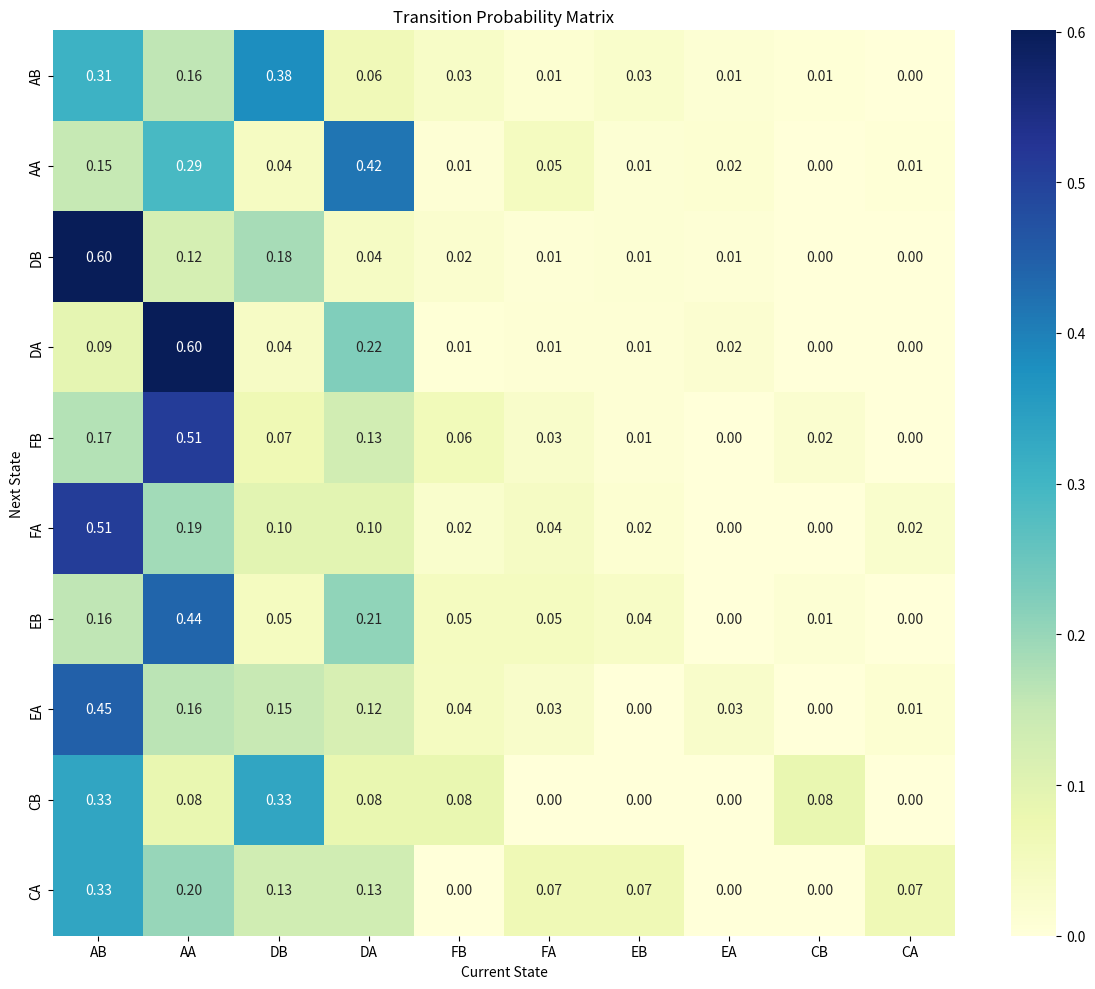
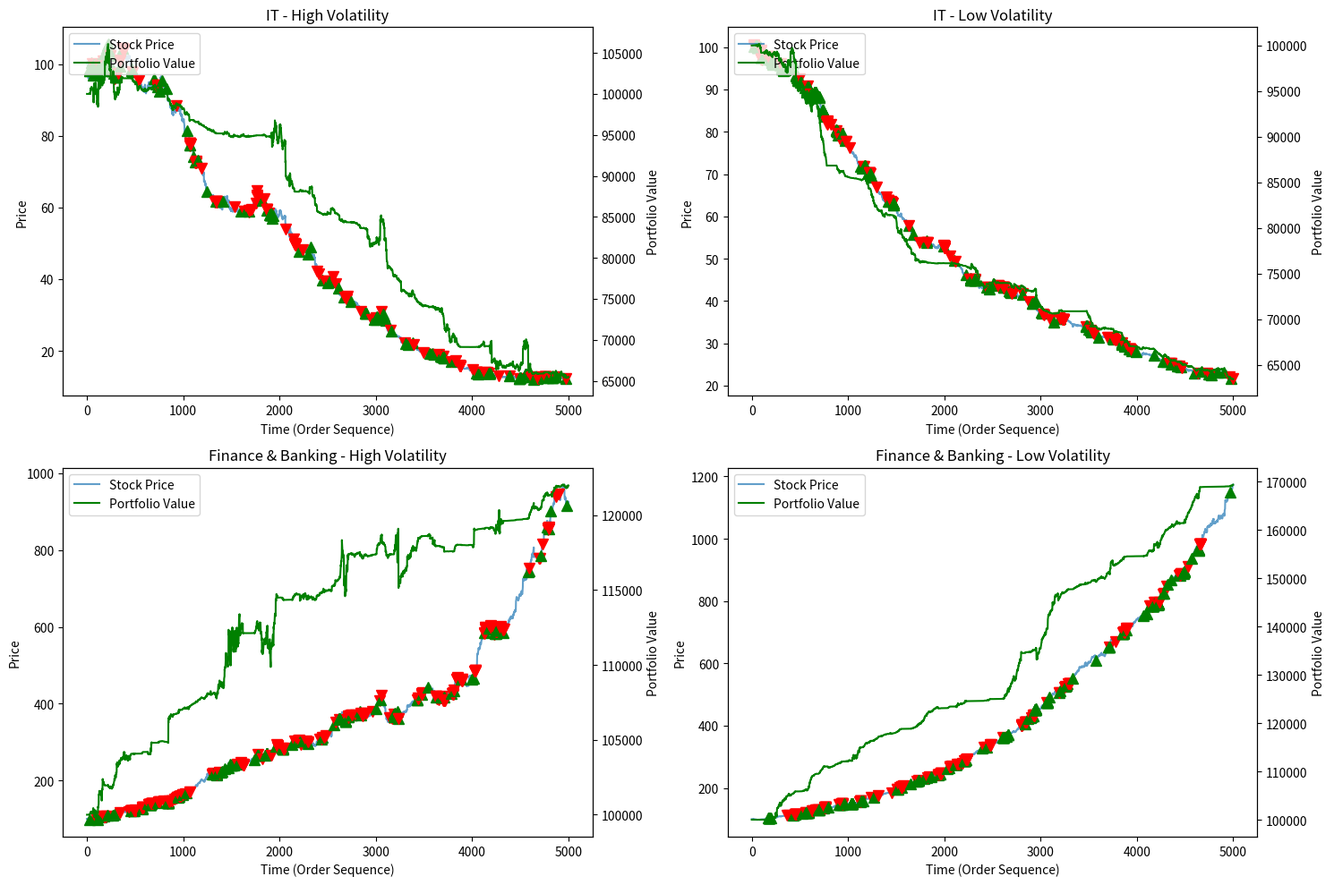
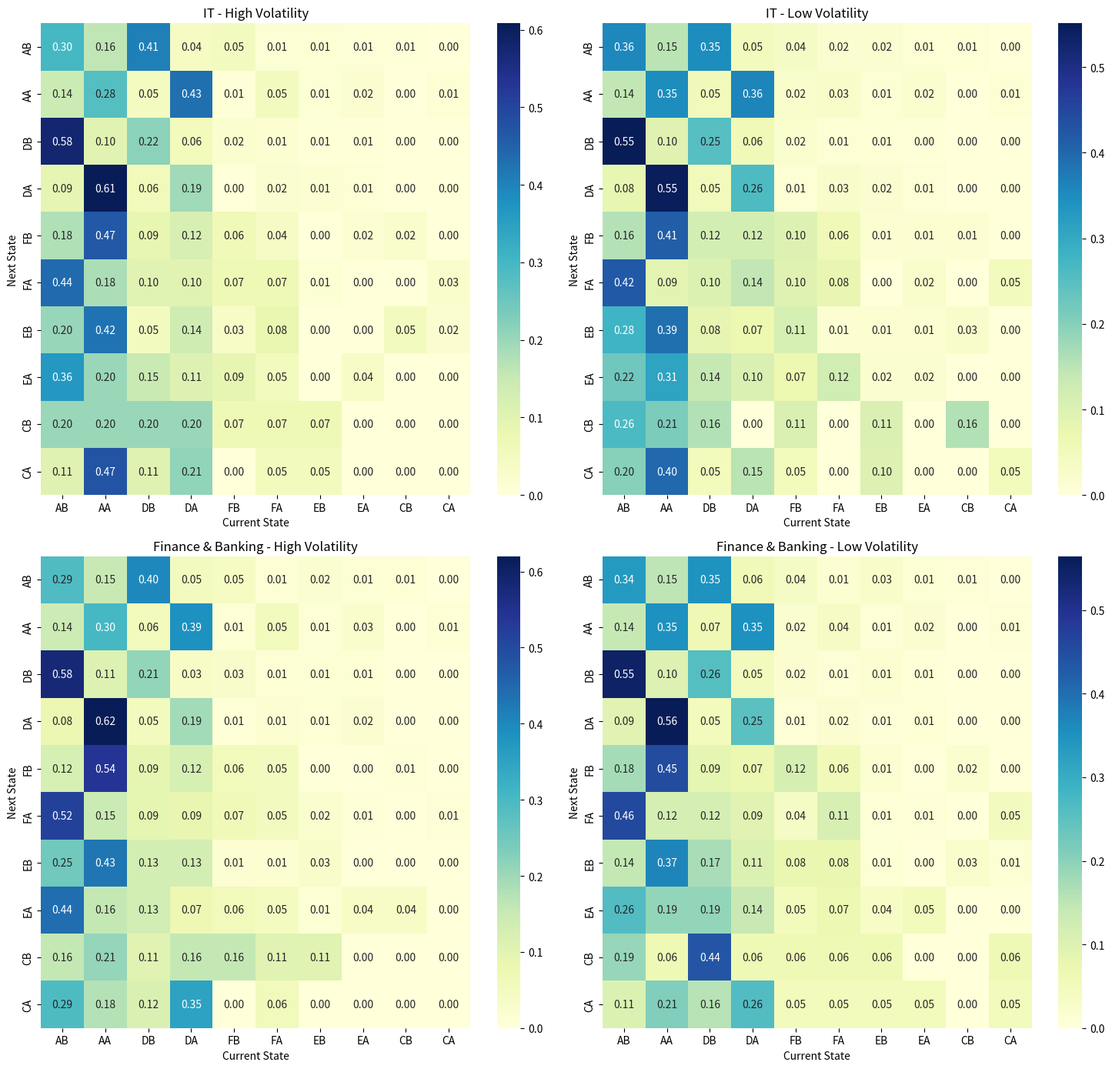
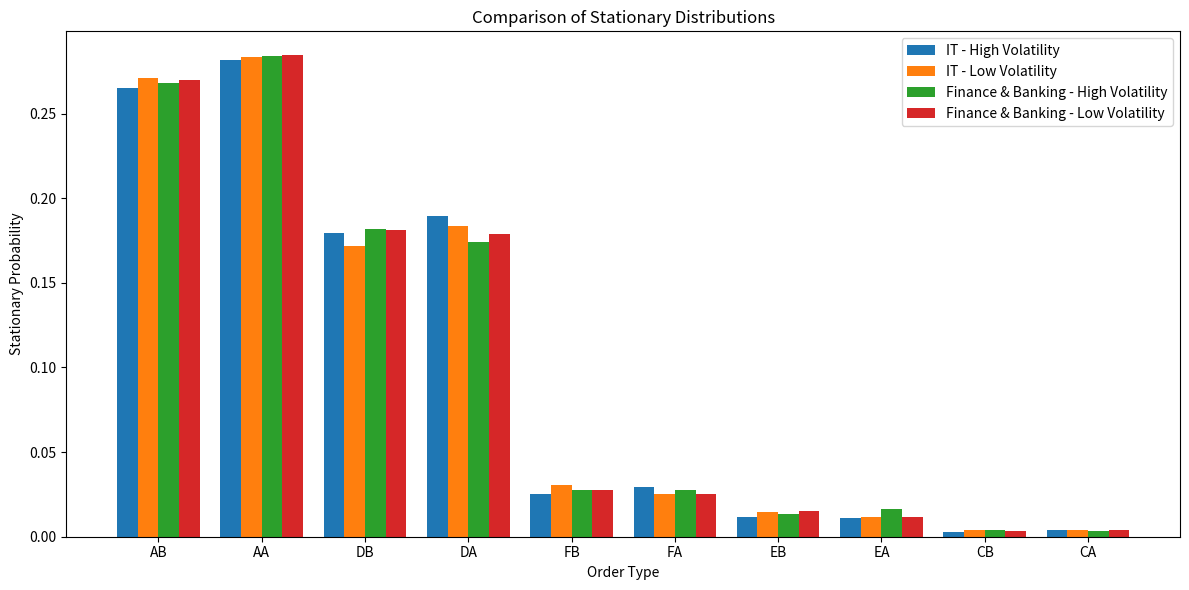

Recreate these plots in Python, in order.
import numpy as np
import pandas as pd
import matplotlib.pyplot as plt
import seaborn as sns
from collections import Counter
from scipy import stats
from scipy.stats import chi2
import datetime
import warnings
import random
from tqdm import tqdm

warnings.filterwarnings('ignore')
np.random.seed(42)
random.seed(42)

# Order types (as described in the paper)
ORDER_TYPES = ['AB', 'AA', 'DB', 'DA', 'FB', 'FA', 'EB', 'EA', 'CB', 'CA']

# Define order type descriptions
ORDER_DESCRIPTIONS = {
    'AB': 'Add Bid order',
    'AA': 'Add Ask order',
    'DB': 'Delete outstanding Bid order in full',
    'DA': 'Delete outstanding Ask order in full',
    'FB': 'Execute outstanding Bid order in full',
    'FA': 'Execute outstanding Ask order in full',
    'EB': 'Execute outstanding Bid order in part',
    'EA': 'Execute outstanding Ask order in part',
    'CB': 'Cancel outstanding Bid order in part',
    'CA': 'Cancel outstanding Ask order in part'
}

class MarkovChainOrderAnalysis:
    def __init__(self, order_types=ORDER_TYPES):
        self.order_types = order_types
        self.n_states = len(order_types)
        self.transition_matrix = None
        self.state_map = {state: i for i, state in enumerate(order_types)}
        self.reverse_state_map = {i: state for i, state in enumerate(order_types)}
        
    def estimate_transition_matrix(self, order_sequence):
        """
        Estimate transition probability matrix using Maximum Likelihood Estimation.
        """
        # Initialize transition count matrix
        transition_counts = np.zeros((self.n_states, self.n_states))
        
        # Count transitions
        for i in range(len(order_sequence) - 1):
            from_state = self.state_map[order_sequence[i]]
            to_state = self.state_map[order_sequence[i + 1]]
            transition_counts[from_state, to_state] += 1
        
        # Convert counts to probabilities
        transition_matrix = np.zeros((self.n_states, self.n_states))
        row_sums = transition_counts.sum(axis=1)
        
        for i in range(self.n_states):
            if row_sums[i] > 0:
                transition_matrix[i, :] = transition_counts[i, :] / row_sums[i]
        
        self.transition_matrix = transition_matrix
        return transition_matrix
    
    def chi_square_test(self, order_sequence):
        """
        Perform Chi-square test to check if the order sequence has Markov property.
        """
        # Count transitions
        transition_counts = np.zeros((self.n_states, self.n_states))
        for i in range(len(order_sequence) - 1):
            from_state = self.state_map[order_sequence[i]]
            to_state = self.state_map[order_sequence[i + 1]]
            transition_counts[from_state, to_state] += 1
        
        # Calculate row and column sums
        row_sums = transition_counts.sum(axis=1)
        col_sums = transition_counts.sum(axis=0)
        total = transition_counts.sum()
        
        # Calculate expected counts under independence
        expected_counts = np.outer(row_sums, col_sums) / total
        
        # Calculate chi-square statistic
        valid_indices = (expected_counts > 0)
        chi_square_stat = np.sum(((transition_counts[valid_indices] - expected_counts[valid_indices]) ** 2) / 
                                  expected_counts[valid_indices])
        
        # Degrees of freedom: (r-1)*(c-1) where r and c are the numbers of non-zero rows and columns
        r = np.sum(row_sums > 0)
        c = np.sum(col_sums > 0)
        df = (r - 1) * (c - 1)
        
        # Calculate p-value
        p_value = 1 - chi2.cdf(chi_square_stat, df)
        
        return chi_square_stat, p_value, df
    
    def calculate_stationary_distribution(self):
        """
        Calculate the stationary distribution of the Markov chain.
        """
        if self.transition_matrix is None:
            raise ValueError("Transition matrix must be estimated first")
        
        # Initialize with uniform distribution
        n = self.transition_matrix.shape[0]
        pi = np.ones(n) / n
        
        # Power method to find the stationary distribution
        max_iter = 1000
        epsilon = 1e-8
        
        for _ in range(max_iter):
            pi_new = pi @ self.transition_matrix
            if np.max(np.abs(pi_new - pi)) < epsilon:
                break
            pi = pi_new
        
        return pi
    
    def calculate_mean_recurrence_time(self):
        """
        Calculate the mean recurrence time for each state.
        """
        stationary_dist = self.calculate_stationary_distribution()
        mean_recurrence_time = 1 / stationary_dist
        return mean_recurrence_time
    
    def calculate_spectral_gap(self):
        """
        Calculate the spectral gap of the transition matrix.
        """
        if self.transition_matrix is None:
            raise ValueError("Transition matrix must be estimated first")
        
        # Calculate eigenvalues
        eigenvalues = np.linalg.eigvals(self.transition_matrix)
        
        # Sort eigenvalues by magnitude
        eigenvalues = np.sort(np.abs(eigenvalues))[::-1]
        
        # Spectral gap is the difference between the two largest eigenvalues
        spectral_gap = eigenvalues[0] - eigenvalues[1]
        
        # Relaxation rate is the inverse of the second largest eigenvalue
        relaxation_rate = 1 / (1 - eigenvalues[1]) if eigenvalues[1] < 1 else float('inf')
        
        return spectral_gap, relaxation_rate
    
    def calculate_entropy_rate(self):
        """
        Calculate the entropy rate of the Markov chain.
        """
        if self.transition_matrix is None:
            raise ValueError("Transition matrix must be estimated first")
        
        # Get stationary distribution
        pi = self.calculate_stationary_distribution()
        
        # Calculate entropy rate
        entropy_rate = 0
        for i in range(self.n_states):
            for j in range(self.n_states):
                if self.transition_matrix[i, j] > 0 and pi[i] > 0:
                    entropy_rate -= pi[i] * self.transition_matrix[i, j] * np.log2(self.transition_matrix[i, j])
        
        return entropy_rate
    
    def plot_transition_matrix(self, title="Transition Probability Matrix"):
        """
        Plot the transition probability matrix as a heatmap.
        """
        if self.transition_matrix is None:
            raise ValueError("Transition matrix must be estimated first")
        
        plt.figure(figsize=(12, 10))
        sns.heatmap(self.transition_matrix, annot=True, fmt=".2f", cmap="YlGnBu", 
                    xticklabels=self.order_types, yticklabels=self.order_types)
        plt.title(title)
        plt.xlabel("Current State")
        plt.ylabel("Next State")
        plt.tight_layout()
        plt.show()
    
    def generate_sequence(self, length, initial_state=None):
        """
        Generate a sequence of orders based on the transition matrix.
        """
        if self.transition_matrix is None:
            raise ValueError("Transition matrix must be estimated first")
        
        # Initialize sequence
        sequence = []
        
        # Select initial state
        if initial_state is None:
            initial_idx = np.random.choice(self.n_states)
        else:
            initial_idx = self.state_map[initial_state]
        
        current_state = initial_idx
        sequence.append(self.reverse_state_map[current_state])
        
        # Generate sequence
        for _ in range(length - 1):
            probs = self.transition_matrix[current_state, :]
            next_state = np.random.choice(self.n_states, p=probs)
            sequence.append(self.reverse_state_map[next_state])
            current_state = next_state
        
        return sequence

class OrderSimulator:
    def __init__(self, volatility='low'):
        # Set transition probabilities based on the paper's findings
        self.volatility = volatility
        
        # Create transition matrices for high and low volatility scenarios
        # These are approximate values based on the paper's heatmaps
        # High volatility transition matrix
        self.high_vol_trans_matrix = {
            'AB': {'AB': 0.30, 'AA': 0.15, 'DB': 0.40, 'DA': 0.05, 'FB': 0.05, 'FA': 0.01, 'EB': 0.02, 'EA': 0.01, 'CB': 0.01, 'CA': 0.00},
            'AA': {'AB': 0.15, 'AA': 0.30, 'DB': 0.05, 'DA': 0.40, 'FB': 0.01, 'FA': 0.05, 'EB': 0.01, 'EA': 0.02, 'CB': 0.00, 'CA': 0.01},
            'DB': {'AB': 0.60, 'AA': 0.10, 'DB': 0.20, 'DA': 0.05, 'FB': 0.02, 'FA': 0.01, 'EB': 0.01, 'EA': 0.01, 'CB': 0.00, 'CA': 0.00},
            'DA': {'AB': 0.10, 'AA': 0.60, 'DB': 0.05, 'DA': 0.20, 'FB': 0.01, 'FA': 0.02, 'EB': 0.01, 'EA': 0.01, 'CB': 0.00, 'CA': 0.00},
            'FB': {'AB': 0.15, 'AA': 0.52, 'DB': 0.10, 'DA': 0.10, 'FB': 0.05, 'FA': 0.05, 'EB': 0.01, 'EA': 0.01, 'CB': 0.01, 'CA': 0.00},
            'FA': {'AB': 0.51, 'AA': 0.15, 'DB': 0.10, 'DA': 0.10, 'FB': 0.05, 'FA': 0.05, 'EB': 0.01, 'EA': 0.01, 'CB': 0.00, 'CA': 0.02},
            'EB': {'AB': 0.20, 'AA': 0.40, 'DB': 0.10, 'DA': 0.15, 'FB': 0.05, 'FA': 0.05, 'EB': 0.02, 'EA': 0.01, 'CB': 0.01, 'CA': 0.01},
            'EA': {'AB': 0.40, 'AA': 0.20, 'DB': 0.15, 'DA': 0.10, 'FB': 0.05, 'FA': 0.05, 'EB': 0.01, 'EA': 0.02, 'CB': 0.01, 'CA': 0.01},
            'CB': {'AB': 0.30, 'AA': 0.20, 'DB': 0.25, 'DA': 0.10, 'FB': 0.05, 'FA': 0.02, 'EB': 0.03, 'EA': 0.02, 'CB': 0.02, 'CA': 0.01},
            'CA': {'AB': 0.20, 'AA': 0.30, 'DB': 0.10, 'DA': 0.25, 'FB': 0.02, 'FA': 0.05, 'EB': 0.02, 'EA': 0.03, 'CB': 0.01, 'CA': 0.02}
        }
        
        # Low volatility transition matrix
        self.low_vol_trans_matrix = {
            'AB': {'AB': 0.35, 'AA': 0.15, 'DB': 0.35, 'DA': 0.05, 'FB': 0.04, 'FA': 0.02, 'EB': 0.02, 'EA': 0.01, 'CB': 0.01, 'CA': 0.00},
            'AA': {'AB': 0.15, 'AA': 0.35, 'DB': 0.05, 'DA': 0.35, 'FB': 0.02, 'FA': 0.04, 'EB': 0.01, 'EA': 0.02, 'CB': 0.00, 'CA': 0.01},
            'DB': {'AB': 0.55, 'AA': 0.10, 'DB': 0.25, 'DA': 0.05, 'FB': 0.02, 'FA': 0.01, 'EB': 0.01, 'EA': 0.01, 'CB': 0.00, 'CA': 0.00},
            'DA': {'AB': 0.10, 'AA': 0.55, 'DB': 0.05, 'DA': 0.25, 'FB': 0.01, 'FA': 0.02, 'EB': 0.01, 'EA': 0.01, 'CB': 0.00, 'CA': 0.00},
            'FB': {'AB': 0.15, 'AA': 0.47, 'DB': 0.10, 'DA': 0.10, 'FB': 0.10, 'FA': 0.05, 'EB': 0.01, 'EA': 0.01, 'CB': 0.01, 'CA': 0.00},
            'FA': {'AB': 0.45, 'AA': 0.15, 'DB': 0.10, 'DA': 0.10, 'FB': 0.05, 'FA': 0.10, 'EB': 0.01, 'EA': 0.01, 'CB': 0.00, 'CA': 0.03},
            'EB': {'AB': 0.20, 'AA': 0.35, 'DB': 0.10, 'DA': 0.15, 'FB': 0.07, 'FA': 0.05, 'EB': 0.05, 'EA': 0.01, 'CB': 0.01, 'CA': 0.01},
            'EA': {'AB': 0.35, 'AA': 0.20, 'DB': 0.15, 'DA': 0.10, 'FB': 0.05, 'FA': 0.07, 'EB': 0.01, 'EA': 0.05, 'CB': 0.01, 'CA': 0.01},
            'CB': {'AB': 0.30, 'AA': 0.20, 'DB': 0.20, 'DA': 0.10, 'FB': 0.05, 'FA': 0.02, 'EB': 0.05, 'EA': 0.02, 'CB': 0.05, 'CA': 0.01},
            'CA': {'AB': 0.20, 'AA': 0.30, 'DB': 0.10, 'DA': 0.20, 'FB': 0.02, 'FA': 0.05, 'EB': 0.02, 'EA': 0.05, 'CB': 0.01, 'CA': 0.05}
        }
        
    def simulate_orders(self, n_orders, initial_state='AB'):
        """
        Simulate a sequence of n_orders using the transition matrix.
        """
        # Choose the appropriate transition matrix
        trans_matrix = self.high_vol_trans_matrix if self.volatility == 'high' else self.low_vol_trans_matrix
        
        # Initialize order sequence
        order_sequence = [initial_state]
        
        # Generate sequence
        for _ in range(n_orders - 1):
            current_state = order_sequence[-1]
            next_state = np.random.choice(ORDER_TYPES, p=[trans_matrix[current_state][next_state] for next_state in ORDER_TYPES])
            order_sequence.append(next_state)
        
        return order_sequence

class StockPriceSimulator:
    def __init__(self, initial_price=100, volatility='low', sector='IT'):
        self.price = initial_price
        self.volatility = volatility
        self.sector = sector
        
        # Set volatility parameters
        if volatility == 'high':
            self.vol_factor = 0.002  # Higher price changes
            self.jump_prob = 0.05    # Higher probability of jumps
        else:
            self.vol_factor = 0.001  # Lower price changes
            self.jump_prob = 0.02    # Lower probability of jumps
        
        # Sector-specific bias (based on the paper's findings)
        self.sector_bias = {
            'Energy': 0.0,  # Neutral
            'Finance & Banking': 0.0005,  # Slightly positive (resilient)
            'FMCG': 0.0,  # Neutral
            'Healthcare': -0.0002,  # Slightly negative
            'IT': -0.0003,  # Slightly negative
            'Real Estate': -0.0001  # Slightly negative
        }.get(sector, 0.0)
        
        self.order_book = {
            'bids': [],  # (price, quantity)
            'asks': []   # (price, quantity)
        }
        
        # Initialize with some orders
        for i in range(10):
            self.order_book['bids'].append((initial_price * (0.99 - i*0.002), 100))
            self.order_book['asks'].append((initial_price * (1.01 + i*0.002), 100))
    
    def update_price(self, order_type, quantity=100):
        """
        Update the stock price based on the order type.
        """
        # Add some randomness to the price change
        random_factor = np.random.normal(0, self.vol_factor)
        
        # Apply sector bias
        bias = self.sector_bias
        
        # Process order and update price
        if order_type in ['AB', 'EB', 'FB']:  # Buying pressure
            price_change = self.vol_factor + random_factor + bias
            # Add to order book if it's an add order
            if order_type == 'AB':
                bid_price = self.price * (1 - np.random.uniform(0, 0.01))
                self.order_book['bids'].append((bid_price, quantity))
                self.order_book['bids'].sort(reverse=True)
            # Execute if it's an execution order
            elif order_type in ['EB', 'FB'] and self.order_book['asks']:
                self.order_book['asks'].pop()  # Remove the lowest ask
        
        elif order_type in ['AA', 'EA', 'FA']:  # Selling pressure
            price_change = -self.vol_factor + random_factor + bias
            # Add to order book if it's an add order
            if order_type == 'AA':
                ask_price = self.price * (1 + np.random.uniform(0, 0.01))
                self.order_book['asks'].append((ask_price, quantity))
                self.order_book['asks'].sort()
            # Execute if it's an execution order
            elif order_type in ['EA', 'FA'] and self.order_book['bids']:
                self.order_book['bids'].pop(0)  # Remove the highest bid
        
        elif order_type in ['DB', 'CB']:  # Delete or cancel bid
            price_change = -0.0001 + random_factor + bias
            # Remove from order book
            if self.order_book['bids']:
                del_idx = np.random.randint(0, len(self.order_book['bids']))
                self.order_book['bids'].pop(del_idx)
        
        elif order_type in ['DA', 'CA']:  # Delete or cancel ask
            price_change = 0.0001 + random_factor + bias
            # Remove from order book
            if self.order_book['asks']:
                del_idx = np.random.randint(0, len(self.order_book['asks']))
                self.order_book['asks'].pop(del_idx)
        
        else:
            price_change = random_factor + bias
        
        # Random jumps based on volatility
        if np.random.random() < self.jump_prob:
            jump_size = np.random.normal(0, self.vol_factor * 10)
            price_change += jump_size
        
        # Update price
        self.price *= (1 + price_change)
        
        # Ensure price doesn't go negative
        self.price = max(self.price, 0.01)
        
        return self.price
    
    def get_bid_ask_spread(self):
        """Get the current bid-ask spread"""
        if not self.order_book['bids'] or not self.order_book['asks']:
            return None
        
        highest_bid = self.order_book['bids'][0][0] if self.order_book['bids'] else 0
        lowest_ask = self.order_book['asks'][0][0] if self.order_book['asks'] else float('inf')
        
        return lowest_ask - highest_bid
    
    def get_order_book_imbalance(self):
        """Calculate order book imbalance (bid volume - ask volume)"""
        bid_volume = sum(qty for _, qty in self.order_book['bids'])
        ask_volume = sum(qty for _, qty in self.order_book['asks'])
        
        total_volume = bid_volume + ask_volume
        if total_volume == 0:
            return 0
        
        return (bid_volume - ask_volume) / total_volume

class MarkovTradingStrategy:
    def __init__(self, markov_model, initial_cash=100000):
        self.model = markov_model
        self.cash = initial_cash
        self.shares = 0
        self.trades = []
        self.portfolio_values = []
        self.recent_orders = []  # Store recent orders to look for patterns
        
    def update_orders(self, order):
        """Add a new order to the recent orders list"""
        self.recent_orders.append(order)
        if len(self.recent_orders) > 10:  # Keep only the last 10 orders
            self.recent_orders.pop(0)
    
    def should_trade(self, price, order_book_imbalance):
        """
        Decide whether to trade based on recent order patterns and model predictions.
        Returns 'buy', 'sell', or None.
        """
        if len(self.recent_orders) < 5:
            return None
        
        # Count consecutive add/delete patterns
        add_delete_count = 0
        for i in range(len(self.recent_orders) - 1):
            if (self.recent_orders[i] == 'AB' and self.recent_orders[i+1] == 'DB') or \
               (self.recent_orders[i] == 'AA' and self.recent_orders[i+1] == 'DA'):
                add_delete_count += 1
        
        # Count full executions
        fb_count = self.recent_orders.count('FB')
        fa_count = self.recent_orders.count('FA')
        
        # Look for patterns identified in the paper
        if 'FB' in self.recent_orders[-2:] and 'AA' in self.recent_orders[-1:]:
            # After a full execution of a buy order, many traders add ask orders
            # This might indicate a local top
            return 'sell'
        
        if 'FA' in self.recent_orders[-2:] and 'AB' in self.recent_orders[-1:]:
            # After a full execution of a sell order, many traders add bid orders
            # This might indicate a local bottom
            return 'buy'
        
        # If there are many add/delete patterns, be cautious (market manipulation)
        if add_delete_count >= 3:
            # Use order book imbalance to decide
            if order_book_imbalance > 0.3:  # More bids than asks
                return 'buy'
            elif order_book_imbalance < -0.3:  # More asks than bids
                return 'sell'
        
        # If there are multiple full executions in the same direction, follow the trend
        if fb_count >= 2 and fa_count == 0:
            return 'buy'
        elif fa_count >= 2 and fb_count == 0:
            return 'sell'
        
        return None
    
    def execute_trade(self, action, price, timestamp):
        """Execute a buy or sell trade"""
        if action == 'buy' and self.cash > 0:
            shares_to_buy = int(self.cash * 0.1 / price)  # Use 10% of available cash
            if shares_to_buy > 0:
                cost = shares_to_buy * price
                self.cash -= cost
                self.shares += shares_to_buy
                self.trades.append({
                    'timestamp': timestamp,
                    'action': 'buy',
                    'price': price,
                    'shares': shares_to_buy,
                    'value': cost
                })
        
        elif action == 'sell' and self.shares > 0:
            shares_to_sell = int(self.shares * 0.5)  # Sell 50% of shares
            if shares_to_sell > 0:
                revenue = shares_to_sell * price
                self.cash += revenue
                self.shares -= shares_to_sell
                self.trades.append({
                    'timestamp': timestamp,
                    'action': 'sell',
                    'price': price,
                    'shares': shares_to_sell,
                    'value': revenue
                })
    
    def update_portfolio_value(self, current_price, timestamp):
        """Update the portfolio value"""
        value = self.cash + (self.shares * current_price)
        self.portfolio_values.append({
            'timestamp': timestamp,
            'cash': self.cash,
            'shares': self.shares,
            'share_price': current_price,
            'total_value': value
        })
        
        return value

def simulate_trading_day(volatility='low', sector='IT', n_orders=5000):
    """
    Simulate a trading day with the given volatility and generate orders, prices, and execute a trading strategy.
    """
    # Initialize simulators
    order_sim = OrderSimulator(volatility=volatility)
    price_sim = StockPriceSimulator(volatility=volatility, sector=sector)
    
    # Generate orders
    orders = order_sim.simulate_orders(n_orders)
    
    # Analyze orders with Markov model
    markov_model = MarkovChainOrderAnalysis()
    markov_model.estimate_transition_matrix(orders)
    
    # Initialize trading strategy
    strategy = MarkovTradingStrategy(markov_model)
    
    # Simulate trading
    prices = []
    timestamps = []
    order_book_imbalances = []
    
    start_time = datetime.datetime(2023, 1, 1, 9, 30, 0)  # Market open
    
    for i, order in enumerate(orders):
        # Update timestamp (random time increment between orders)
        if i == 0:
            current_time = start_time
        else:
            seconds_increment = np.random.exponential(5)  # Average 5 seconds between orders
            current_time = current_time + datetime.timedelta(seconds=seconds_increment)
        
        timestamps.append(current_time)
        
        # Update price based on order
        price = price_sim.update_price(order)
        prices.append(price)
        
        # Get order book imbalance
        imbalance = price_sim.get_order_book_imbalance()
        order_book_imbalances.append(imbalance)
        
        # Update strategy with new order
        strategy.update_orders(order)
        
        # Decide whether to trade
        action = strategy.should_trade(price, imbalance)
        if action:
            strategy.execute_trade(action, price, current_time)
        
        # Update portfolio value
        strategy.update_portfolio_value(price, current_time)
    
    # Create DataFrame with results
    results_df = pd.DataFrame({
        'timestamp': timestamps,
        'order': orders,
        'price': prices,
        'order_book_imbalance': order_book_imbalances
    })
    
    # Convert portfolio values to DataFrame
    portfolio_df = pd.DataFrame(strategy.portfolio_values)
    
    # Trade history
    trades_df = pd.DataFrame(strategy.trades) if strategy.trades else pd.DataFrame()
    
    return results_df, portfolio_df, trades_df, markov_model

def analyze_markov_properties(markov_model, order_sequence):
    """
    Analyze and print various properties of the Markov chain.
    """
    # Chi-square test
    chi2_stat, p_value, df = markov_model.chi_square_test(order_sequence)
    print(f"Chi-square test: statistic={chi2_stat:.2f}, p-value={p_value:.8f}, df={df}")
    
    # Stationary distribution
    stationary_dist = markov_model.calculate_stationary_distribution()
    print("\nStationary Distribution:")
    for i, order in enumerate(ORDER_TYPES):
        print(f"{order}: {stationary_dist[i]:.4f}")
    
    # Mean recurrence time
    mrt = markov_model.calculate_mean_recurrence_time()
    print("\nMean Recurrence Time:")
    for i, order in enumerate(ORDER_TYPES):
        print(f"{order}: {mrt[i]:.2f}")
    
    # Spectral gap and relaxation rate
    spectral_gap, relaxation_rate = markov_model.calculate_spectral_gap()
    print(f"\nSpectral Gap: {spectral_gap:.4f}")
    print(f"Relaxation Rate: {relaxation_rate:.4f}")
    
    # Entropy rate
    entropy_rate = markov_model.calculate_entropy_rate()
    print(f"Entropy Rate: {entropy_rate:.4f}")
    
    # Plot transition matrix
    markov_model.plot_transition_matrix()

def compare_volatility_scenarios(sectors=['IT', 'Finance & Banking']):
    """
    Compare trading strategy performance under high and low volatility scenarios.
    """
    # Results storage
    all_results = []
    
    for sector in sectors:
        for volatility in ['high', 'low']:
            print(f"Simulating {volatility} volatility day for {sector} sector...")
            results_df, portfolio_df, trades_df, markov_model = simulate_trading_day(
                volatility=volatility, sector=sector, n_orders=5000)
            
            # Calculate performance metrics
            initial_value = portfolio_df['total_value'].iloc[0] if not portfolio_df.empty else 100000
            final_value = portfolio_df['total_value'].iloc[-1] if not portfolio_df.empty else 100000
            returns = (final_value / initial_value) - 1
            
            # Calculate volatility of portfolio
            portfolio_returns = portfolio_df['total_value'].pct_change().dropna()
            portfolio_volatility = portfolio_returns.std() * np.sqrt(252)  # Annualized
            
            # Calculate Sharpe ratio (assuming risk-free rate of 0)
            sharpe_ratio = (returns / portfolio_volatility) if portfolio_volatility > 0 else 0
            
            # Number of trades
            n_trades = len(trades_df) if not trades_df.empty else 0
            
            # Calculate properties of the Markov chain
            stationary_dist = markov_model.calculate_stationary_distribution()
            mrt = markov_model.calculate_mean_recurrence_time()
            spectral_gap, relaxation_rate = markov_model.calculate_spectral_gap()
            entropy_rate = markov_model.calculate_entropy_rate()
            
            # Store results
            all_results.append({
                'sector': sector,
                'volatility': volatility,
                'returns': returns,
                'portfolio_volatility': portfolio_volatility,
                'sharpe_ratio': sharpe_ratio,
                'n_trades': n_trades,
                'stationary_dist': dict(zip(ORDER_TYPES, stationary_dist)),
                'mean_recurrence_time': dict(zip(ORDER_TYPES, mrt)),
                'spectral_gap': spectral_gap,
                'relaxation_rate': relaxation_rate,
                'entropy_rate': entropy_rate,
                'results_df': results_df,
                'portfolio_df': portfolio_df,
                'trades_df': trades_df,
                'markov_model': markov_model
            })
    
    # Create comparison table
    comparison_table = []
    for result in all_results:
        row = {
            'Sector': result['sector'],
            'Volatility': result['volatility'],
            'Returns': f"{result['returns']*100:.2f}%",
            'Portfolio Volatility': f"{result['portfolio_volatility']*100:.2f}%",
            'Sharpe Ratio': f"{result['sharpe_ratio']:.2f}",
            'Number of Trades': result['n_trades'],
            'Spectral Gap': f"{result['spectral_gap']:.4f}",
            'Entropy Rate': f"{result['entropy_rate']:.4f}"
        }
        comparison_table.append(row)
    
    # Display comparison table
    comparison_df = pd.DataFrame(comparison_table)
    print("\nComparison of Volatility Scenarios:")
    print(comparison_df)
    
    # Plot price and portfolio value for each scenario
    fig, axes = plt.subplots(len(sectors), 2, figsize=(15, 5*len(sectors)))
    
    for i, sector in enumerate(sectors):
        for j, volatility in enumerate(['high', 'low']):
            result = next(r for r in all_results if r['sector'] == sector and r['volatility'] == volatility)
            
            # Get axis
            if len(sectors) > 1:
                ax = axes[i, j]
            else:
                ax = axes[j]
            
            # Plot price
            ax.plot(result['results_df']['price'], label='Stock Price', alpha=0.7)
            
            # Add a second y-axis for portfolio value
            ax2 = ax.twinx()
            if not result['portfolio_df'].empty:
                ax2.plot(result['portfolio_df']['total_value'], 'g-', label='Portfolio Value')
            
            # Add trade markers
            if not result['trades_df'].empty:
                for _, trade in result['trades_df'].iterrows():
                    idx = result['results_df']['timestamp'].searchsorted(trade['timestamp'])
                    if trade['action'] == 'buy':
                        ax.plot(idx, result['results_df']['price'].iloc[idx], '^', markersize=8, color='g')
                    else:  # sell
                        ax.plot(idx, result['results_df']['price'].iloc[idx], 'v', markersize=8, color='r')
            
            ax.set_title(f"{sector} - {volatility.capitalize()} Volatility")
            ax.set_xlabel('Time (Order Sequence)')
            ax.set_ylabel('Price')
            ax2.set_ylabel('Portfolio Value')
            
            # Add legend
            lines1, labels1 = ax.get_legend_handles_labels()
            lines2, labels2 = ax2.get_legend_handles_labels()
            ax.legend(lines1 + lines2, labels1 + labels2, loc='upper left')
    
    plt.tight_layout()
    plt.show()
    
    # Plot transition matrices for comparison
    fig, axes = plt.subplots(len(sectors), 2, figsize=(15, 7*len(sectors)))
    
    for i, sector in enumerate(sectors):
        for j, volatility in enumerate(['high', 'low']):
            result = next(r for r in all_results if r['sector'] == sector and r['volatility'] == volatility)
            
            # Get axis
            if len(sectors) > 1:
                ax = axes[i, j]
            else:
                ax = axes[j]
            
            # Plot transition matrix
            sns.heatmap(result['markov_model'].transition_matrix, annot=True, fmt=".2f", 
                        cmap="YlGnBu", xticklabels=ORDER_TYPES, yticklabels=ORDER_TYPES, ax=ax)
            ax.set_title(f"{sector} - {volatility.capitalize()} Volatility")
            ax.set_xlabel("Current State")
            ax.set_ylabel("Next State")
    
    plt.tight_layout()
    plt.show()
    
    # Plot stationary distributions for comparison
    fig, ax = plt.subplots(figsize=(12, 6))
    
    bar_width = 0.2
    index = np.arange(len(ORDER_TYPES))
    
    for i, result in enumerate(all_results):
        label = f"{result['sector']} - {result['volatility'].capitalize()} Volatility"
        ax.bar(index + i*bar_width, [result['stationary_dist'][order] for order in ORDER_TYPES], 
               bar_width, label=label)
    
    ax.set_xlabel('Order Type')
    ax.set_ylabel('Stationary Probability')
    ax.set_title('Comparison of Stationary Distributions')
    ax.set_xticks(index + bar_width * (len(all_results) - 1) / 2)
    ax.set_xticklabels(ORDER_TYPES)
    ax.legend()
    
    plt.tight_layout()
    plt.show()
    
    return all_results, comparison_df

# Main execution
if __name__ == "__main__":
    # Simulate a trading day with high volatility
    print("Simulating high volatility trading day...")
    high_vol_results, high_vol_portfolio, high_vol_trades, high_vol_model = simulate_trading_day(
        volatility='high', n_orders=5000)
    
    # Analyze Markov properties
    print("\nMarkov Properties for High Volatility Day:")
    analyze_markov_properties(high_vol_model, high_vol_results['order'].tolist())
    
    # Compare different volatility scenarios
    print("\nComparing volatility scenarios across sectors...")
    all_results, comparison_df = compare_volatility_scenarios()
    
    print("\nSimulation complete!")
